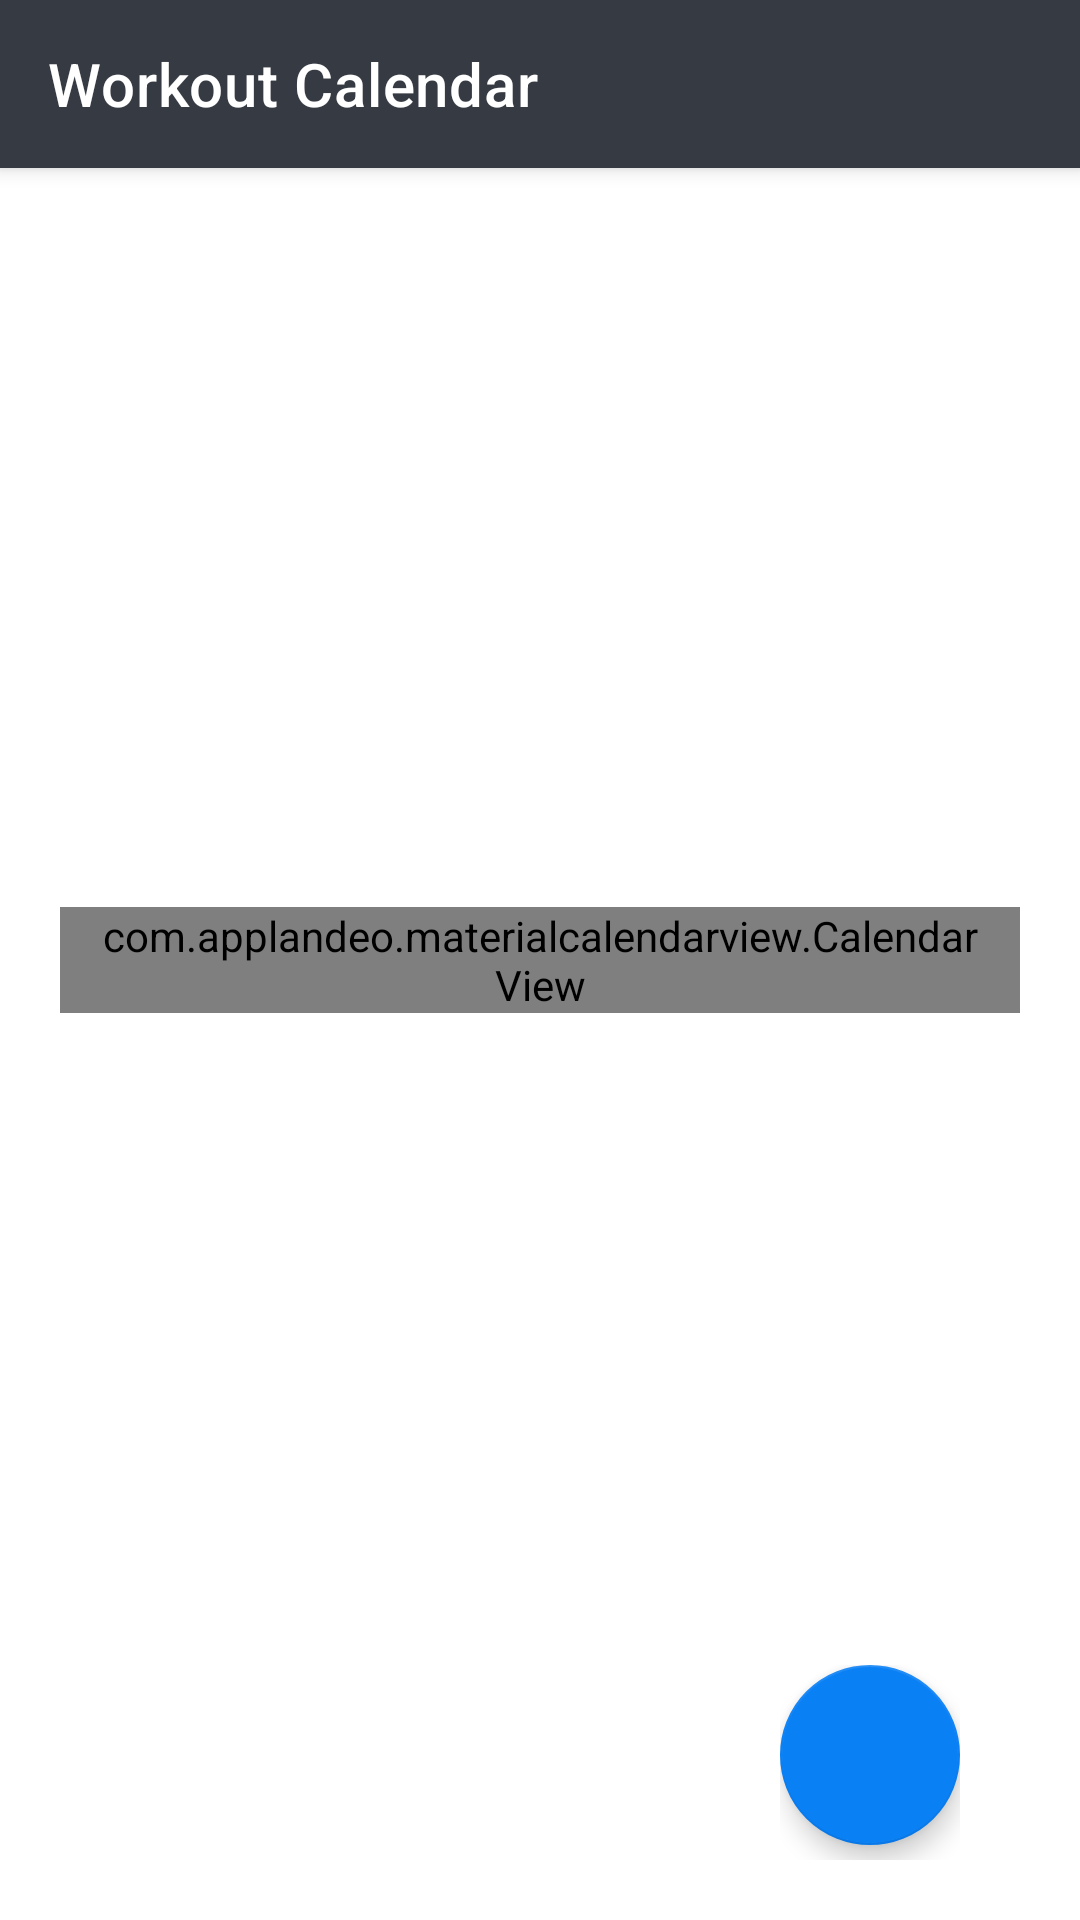

Here is an Android app screen rendered from its layout file. Give the layout XML and the strings, colors and styles it references.
<!-- AndroidManifest.xml: application theme Theme.EPPDraft1 -->
<!-- res/layout/app_bar_calendar_main.xml -->
<?xml version="1.0" encoding="utf-8"?>
<androidx.coordinatorlayout.widget.CoordinatorLayout
    xmlns:android="http://schemas.android.com/apk/res/android"
    android:layout_width="match_parent"
    android:layout_height="match_parent"
    xmlns:app="http://schemas.android.com/apk/res-auto">


    <com.google.android.material.appbar.AppBarLayout
        android:layout_width="match_parent"
        android:layout_height="wrap_content"
        android:theme="@style/AppTheme.AppBarOverlay">


        <androidx.appcompat.widget.Toolbar
            android:id="@+id/toolbar_calendar_main"
            android:layout_width="match_parent"
            android:layout_height="?attr/actionBarSize"
            android:background="@color/dark_gray1"
            app:title="@string/workouts_calendar"
            app:popupTheme="@style/AppTheme.PopupOverlay"
            />


    </com.google.android.material.appbar.AppBarLayout>

    <include
        layout="@layout/activity_calendar_main"/>


</androidx.coordinatorlayout.widget.CoordinatorLayout>
<!-- res/layout/activity_calendar_main.xml (included above) -->
<?xml version="1.0" encoding="utf-8"?>
<RelativeLayout
    xmlns:android="http://schemas.android.com/apk/res/android"
    xmlns:app="http://schemas.android.com/apk/res-auto"
    xmlns:tools="http://schemas.android.com/tools"
    android:layout_width="match_parent"
    android:layout_height="match_parent"
    android:paddingStart="20dp"
    android:paddingEnd="20dp"
    android:paddingTop="30dp"
    tools:context=".main.activities.CalendarMainJava">


    <com.applandeo.materialcalendarview.CalendarView
        android:id="@+id/calendarView"
        android:layout_width="match_parent"
        android:layout_height="wrap_content"
        android:paddingBottom="0dp"
        android:paddingStart="10dp"
        android:paddingEnd="10dp"
        android:paddingTop="0dp"
        app:headerColor="@color/white"
        app:daysLabelsColor="@color/black"
        app:headerLabelColor="@color/dark_gray1"
        android:layout_centerVertical="true"
        />

    <LinearLayout
        android:layout_width="wrap_content"
        android:layout_height="wrap_content"
        android:layout_alignParentEnd="true"
        android:layout_alignParentRight="true"
        android:layout_alignParentBottom="true"
        android:layout_margin="10dp"
        android:orientation="vertical"
        android:padding="10dp">

        <com.google.android.material.floatingactionbutton.FloatingActionButton
            android:id="@+id/fab_activity_main_calendar"
            android:layout_width="wrap_content"
            android:layout_height="wrap_content"
            android:layout_marginBottom="5dp"
            android:background="@color/epp_primary"
            android:contentDescription="@string/fab_add_profile"
            app:elevation="5dp"
            android:src="@drawable/white_add_24"
            app:backgroundTint="@color/epp_primary"
            app:fabCustomSize="60dp"
            app:tint="@color/white" />

    </LinearLayout>





</RelativeLayout>
<!-- resources referenced by this layout -->
<resources>
  <color name="black">#FF000000</color>
  <color name="dark_gray1">#363A43</color>
  <color name="epp_primary">#0A80F5</color>
  <color name="white">#FFFFFFFF</color>
  <string name="fab_add_profile" translatable="false">fab add workout</string>
  <string name="workouts_calendar">Workout Calendar</string>
  <style name="AppTheme.AppBarOverlay" parent="ThemeOverlay.AppCompat.Dark.ActionBar" />
  <style name="AppTheme.PopupOverlay" parent="ThemeOverlay.AppCompat.Light" />
  <style name="Theme.EPPDraft1" parent="Theme.MaterialComponents.Light">
          
          <item name="colorPrimary">@color/epp_primary</item>
          <item name="colorPrimaryVariant">@color/epp_primary_variant</item>
          <item name="colorOnPrimary">@color/white</item>
          
          <item name="colorSecondary">@color/epp_secondary</item>
          <item name="colorSecondaryVariant">@color/epp_secondary_variant</item>
          <item name="colorOnSecondary">@color/light_gray2</item>
  
          
          <item name="android:statusBarColor">?attr/colorSecondaryVariant</item>
  
          
          <item name="backgroundColor">@color/white</item>
          <item name="colorSurface">@color/light_gray1</item>
          <item name="colorError">@color/error_red2</item>
  
          
          <item name="colorOnBackground">@color/black</item>
          <item name="colorOnSurface">@color/black</item>
          <item name="colorOnError">@color/white</item>
  
  
          
          <item name="colorAccent">@color/light_gray1</item>
  
      </style>
  <color name="epp_primary_variant">#0A80F5</color>
  <color name="epp_secondary">#363A43</color>
  <color name="epp_secondary_variant">#363A43</color>
  <color name="light_gray2">#F9F9F9</color>
  <color name="light_gray1">#f0f0f0</color>
  <color name="error_red2">#FF4E46</color>
</resources>
